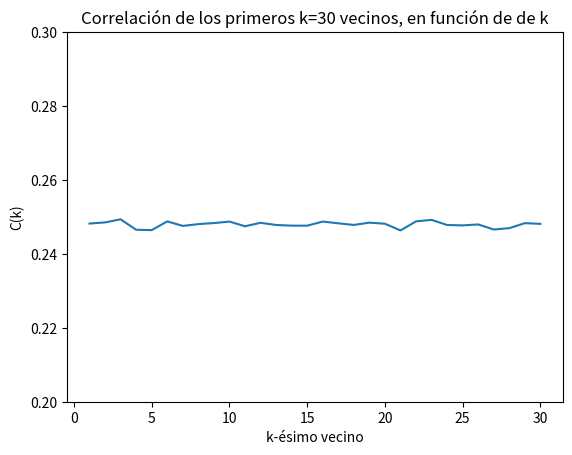

Here is the Python script that generated this plot:
# -*- coding: utf-8 -*-
"""
Created on Fri Sep 23 14:59:14 2022
"""

# TALLER 5 - MONTE CARLO

import numpy as np
import matplotlib.pyplot as plt



# 4)


def C(k=30, N=10**4):
    x = np.random.uniform(0, 1, N)
    
    C = np.zeros(0)
    K = np.linspace(1, k, k)
    
    for k in K:
        suma = 0.
        
        for i in range(1, N-int(k)):
            suma += x[i]*x[i+int(k)]
        suma /= N
        
        C = np.append(C, suma)
          
    return C



# Gráfica:

K = np.linspace(1, 30, 30)
Y = C()

fig = plt.plot(K,Y)

plt.ylim(0.2,0.3)
plt.xlabel('k-ésimo vecino')
plt.ylabel('C(k)')
plt.title('Correlación de los primeros k=30 vecinos, en función de de k')
plt.show()
